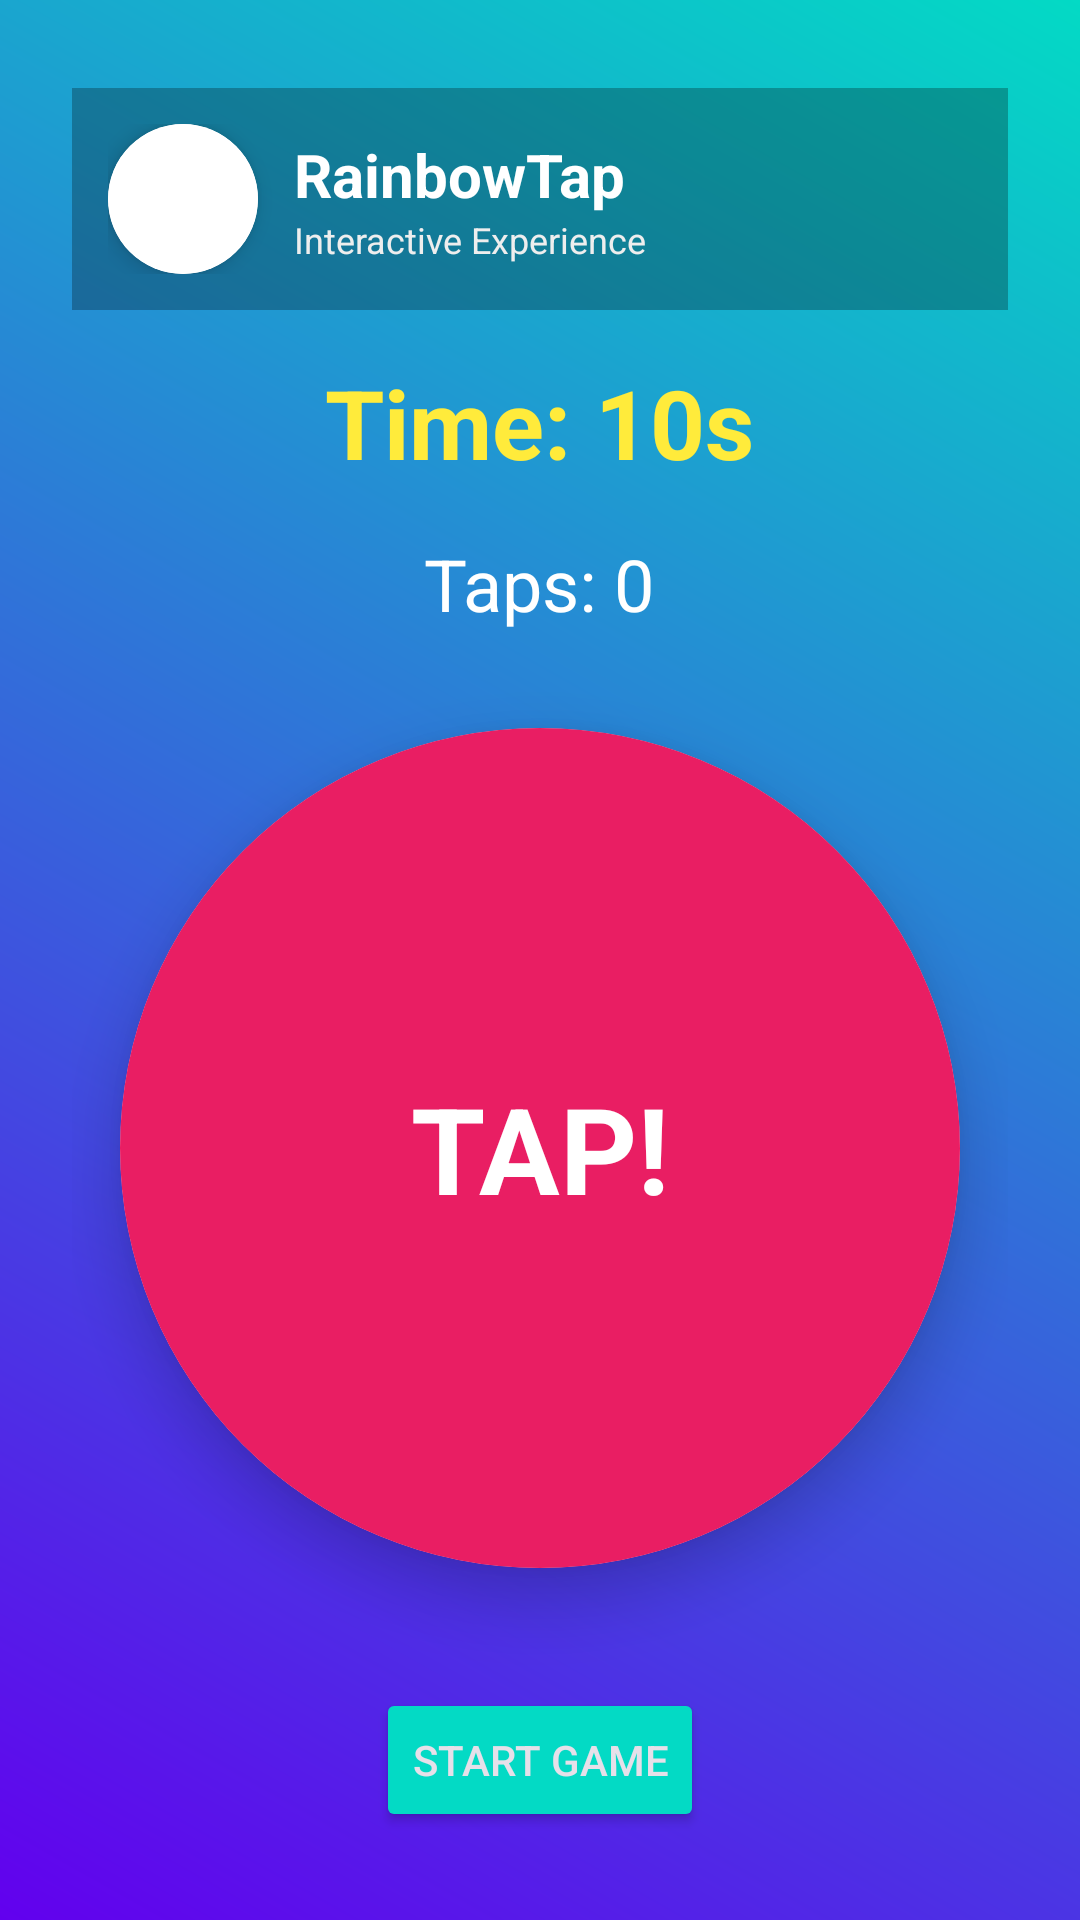

Android layout source for this screen:
<!-- AndroidManifest.xml: application theme Theme.RainbowTap -->
<!-- res/layout/activity_tap_game.xml -->
<?xml version="1.0" encoding="utf-8"?>
<LinearLayout xmlns:android="http://schemas.android.com/apk/res/android"
    android:orientation="vertical"
    android:gravity="center"
    android:layout_width="match_parent"
    android:layout_height="match_parent"
    android:background="@drawable/bg_gradient"
    android:padding="24dp">

    <include layout="@layout/header_layout"/>

    <TextView
        android:id="@+id/txtTimer"
        android:layout_width="wrap_content"
        android:layout_height="wrap_content"
        android:text="Time: 10s"
        android:textSize="32sp"
        android:textStyle="bold"
        android:textColor="#FFEB3B"
        android:layout_marginBottom="16dp"/>

    <TextView
        android:id="@+id/txtScore"
        android:layout_width="wrap_content"
        android:layout_height="wrap_content"
        android:text="Taps: 0"
        android:textSize="24sp"
        android:textColor="#FFFFFF"
        android:layout_marginBottom="32dp"/>

    <androidx.cardview.widget.CardView
        android:id="@+id/tapCard"
        android:layout_width="280dp"
        android:layout_height="280dp"
        android:layout_gravity="center"
        app:cardCornerRadius="140dp"
        app:cardElevation="12dp"
        xmlns:app="http://schemas.android.com/apk/res-auto">
        
        <FrameLayout
            android:id="@+id/tapArea"
            android:layout_width="match_parent"
            android:layout_height="match_parent"
            android:background="#E91E63"
            android:clickable="true"
            android:focusable="true"
            android:foreground="?attr/selectableItemBackground">
            
            <TextView
                android:layout_width="wrap_content"
                android:layout_height="wrap_content"
                android:text="TAP!"
                android:textColor="#FFFFFF"
                android:textSize="40sp"
                android:textStyle="bold"
                android:layout_gravity="center"/>
        </FrameLayout>
    </androidx.cardview.widget.CardView>

    <Button
        android:id="@+id/btnStart"
        android:layout_width="wrap_content"
        android:layout_height="wrap_content"
        android:text="START GAME"
        android:layout_marginTop="40dp"
        style="@style/Widget.AppCompat.Button.Colored"/>

</LinearLayout>
<!-- res/layout/header_layout.xml (included above) -->
<?xml version="1.0" encoding="utf-8"?>
<LinearLayout
    xmlns:android="http://schemas.android.com/apk/res/android"
    android:orientation="horizontal"
    android:layout_width="match_parent"
    android:layout_height="wrap_content"
    android:padding="12dp"
    android:gravity="center_vertical"
    android:background="#44000000"
    android:layout_marginBottom="16dp">

    <androidx.cardview.widget.CardView
        xmlns:app="http://schemas.android.com/apk/res-auto"
        android:layout_width="50dp"
        android:layout_height="50dp"
        app:cardCornerRadius="25dp"
        app:cardElevation="4dp"
        android:layout_marginEnd="12dp">
        
        <ImageView
            android:id="@+id/monogram"
            android:layout_width="match_parent"
            android:layout_height="match_parent"
            android:src="@drawable/ic_college_monogram"
            android:scaleType="centerInside"
            android:padding="4dp"
            android:background="#FFFFFF"/>
    </androidx.cardview.widget.CardView>

    <LinearLayout
        android:orientation="vertical"
        android:layout_width="wrap_content"
        android:layout_height="wrap_content">

        <TextView
            android:id="@+id/appName"
            android:text="RainbowTap"
            android:textColor="#FFFFFF"
            android:textSize="20sp"
            android:textStyle="bold"
            android:layout_width="wrap_content"
            android:layout_height="wrap_content"/>
            
        <TextView
            android:id="@+id/featureTitle"
            android:text="Interactive Experience"
            android:textColor="#EEEEEE"
            android:textSize="12sp"
            android:layout_width="wrap_content"
            android:layout_height="wrap_content"/>

    </LinearLayout>

</LinearLayout>
<!-- resources referenced by this layout -->
<resources>
  <!-- drawable bg_gradient (drawable) -->
  <?xml version="1.0" encoding="utf-8"?>
  <shape xmlns:android="http://schemas.android.com/apk/res/android">
      <gradient
          android:startColor="#6200EE"
          android:endColor="#03DAC5"
          android:angle="45"/>
  </shape>
  <!-- drawable ic_college_monogram: webp bitmap (mipmap-hdpi, 5722 bytes) -->
  <style name="Theme.RainbowTap" parent="Theme.Material3.DayNight.NoActionBar">
          
          <item name="android:statusBarColor">@android:color/transparent</item>
          <item name="android:navigationBarColor">@android:color/black</item>
          <item name="android:windowTranslucentStatus">true</item>
  
          
          <item name="colorPrimary">@color/purple_500</item>
          <item name="colorSecondary">@color/teal_200</item>
          <item name="android:windowBackground">@android:color/white</item>
      </style>
  <color name="purple_500">#FF6200EE</color>
  <color name="teal_200">#FF03DAC5</color>
</resources>
